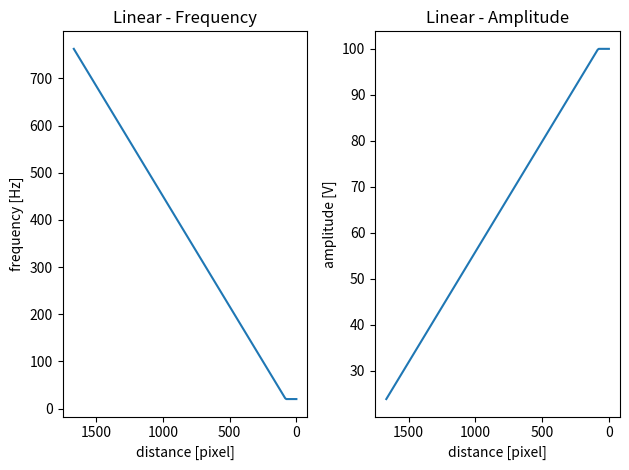
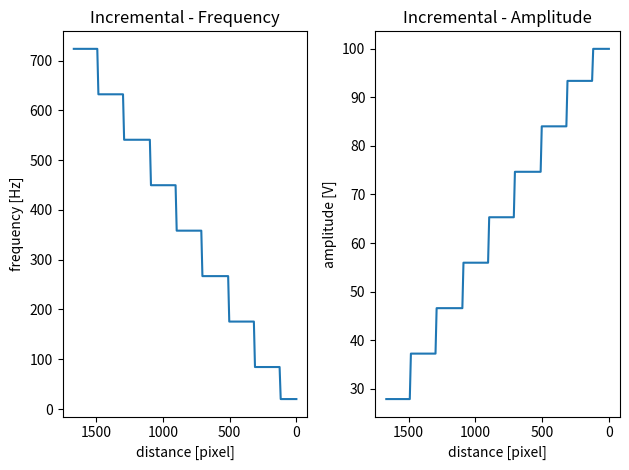
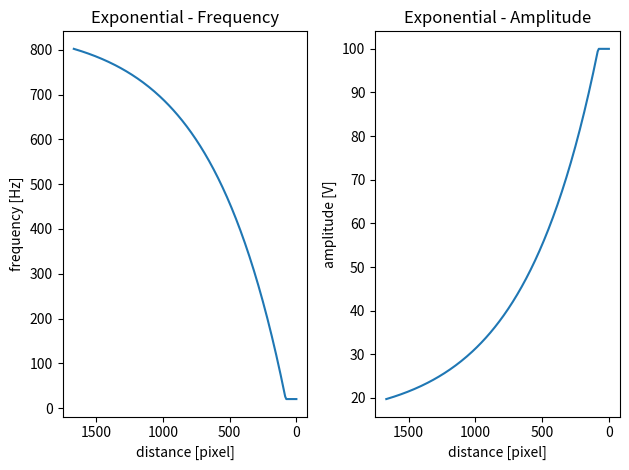

Python code for these plots, in order:
import math
import numpy as np
import matplotlib.pyplot as plt


def linear_increase(frame_dimension, value_range, radius, current_d):   # Function to create targets gaussians
    
    width = frame_dimension[0]  # Get the width of the frame for the meshgrid
    height = frame_dimension[1] # Get the height of the frame for the meshgrid
    widthSafety = width-50  # because target loc plots with a distance of 50 pixels to edge
    heightSafety = height-50  # because target loc plots with a distance of 50 pixels to edge
    
    # calculate smallest_step
    min_value = value_range[0]
    max_value = value_range[1]
    smallest_step = (max_value-min_value) / (math.sqrt(widthSafety**2 + heightSafety**2))

    # calculate distance
    d = current_d

    if d <= radius:
        z = max_value
    else:
        z = (d-radius)*smallest_step
        z = -(z-max_value)
    
    return z


def incremental_increase(frame_dimension, value_range, radius, current_d):   # Function to create targets gaussians
    
    width = frame_dimension[0]  # Get the width of the frame for the meshgrid
    height = frame_dimension[1] # Get the height of the frame for the meshgrid
    widthSafety = width-50  # because target loc plots with a distance of 50 pixels to edge
    heightSafety = height-50  # because target loc plots with a distance of 50 pixels to edge
    
    # calculate smallest_step
    min_value = value_range[0]
    max_value = value_range[1]
    smallest_step = (max_value-min_value) / (math.sqrt(widthSafety**2 + heightSafety**2))

    # calculate distance
    d = current_d
    d_max = math.sqrt((frame_dimension[0]-40)**2 + (frame_dimension[1]-40)**2)
    d_max = round(d_max)
    
    # adjust signal value to value_range
    incremental_list = np.linspace(1.5*radius, d_max, 9)
    stepsize = incremental_list[1]-incremental_list[0]
    z = 0.0
    if d <= 1.5*radius:
        z = max_value
    else:
        for i in incremental_list:
            if d <= i:
                z = (i-radius-(stepsize/2)) * smallest_step  # get mid-point/distance of plateau
                z = -(z-max_value)
                break  # exit incremental_list 
    return z


def exponential_increase(frame_dimension, value_range, radius, current_d):   # Function to create targets gaussians
    
    width = frame_dimension[0]  # Get the width of the frame for the meshgrid
    height = frame_dimension[1] # Get the height of the frame for the meshgrid
    widthSafety = width-50  # because target loc plots with a distance of 50 pixels to edge
    heightSafety = height-50  # because target loc plots with a distance of 50 pixels to edge
    
    # calculate smallest_step
    value_min = value_range[0]
    value_max = value_range[1]
    
    # calculate distance
    d = current_d
    
    if d <= radius:
        z = value_max
    else:    
        # calculate value for defined exponent and base range
        base = 2   # base
        exp_min = 1  # exponent min
        exp_max = 5  # exponent max
        exp_range = (exp_min, exp_max)  # range of exponent
        d_max = math.sqrt((widthSafety-radius)**2 + (heightSafety-radius)**2)  # max distance
        ratio_d = (d-radius)/d_max
        exp = exp_min+(exp_max-exp_min)*(1-ratio_d)  # calculate base for corresponding distance
        result = base**exp
    
        # adjust signal value to value_range/ transform from one intervall to another
        result_min = base**exp_min
        result_max = base**exp_max
        value = ((value_max-value_min)/(result_max-result_min))*result + value_max-((value_max-value_min)/(result_max-result_min))*result_max
        z = value
    
    return z



# Calculate graph
frame_dimension = (1540, 800)
target_radius = 80

# Define min and max value for frequency
min_frequency = 800  # is = 500 Hz
max_frequency = 20  # is = 100 Hz
frequency_range = (min_frequency, max_frequency)

# Define min and max value for amplitude
min_amplitude = 20  # is = 10 percent
max_amplitude = 100  # is = 100 percent
amplitude_range = (min_amplitude, max_amplitude)


# calculate max distance:
# (-40 pixel because plotted targets have a safty distnce of 40 to edges)
d_max = math.sqrt((frame_dimension[0]-50)**2 + (frame_dimension[1]-50)**2)
d_max = round(d_max,2)

steps = 200
# x axis values
x = np.linspace(0.0, d_max, num=steps)
# y axis values: frequency & amplitude
y_linear_f = np.zeros(steps)
y_incremental_f = np.zeros(steps)
y_exponential_f = np.zeros(steps)
y_linear_a = np.zeros(steps)
y_incremental_a = np.zeros(steps)
y_exponential_a = np.zeros(steps)

# corresponding y axis values
for count, value in enumerate(x):
    # calculate frequency values
    z_linear_f = linear_increase(frame_dimension, frequency_range, target_radius, value)
    z_incremental_f = incremental_increase(frame_dimension, frequency_range, target_radius, value)
    z_exponential_f = exponential_increase(frame_dimension, frequency_range, target_radius, value)
    y_linear_f[count] = z_linear_f
    y_incremental_f[count] = z_incremental_f
    y_exponential_f[count] = z_exponential_f
    # calculate amplitude values
    z_linear_a = linear_increase(frame_dimension, amplitude_range, target_radius, value)
    z_incremental_a = incremental_increase(frame_dimension, amplitude_range, target_radius, value)
    z_exponential_a = exponential_increase(frame_dimension, amplitude_range, target_radius, value)
    y_linear_a[count] = z_linear_a
    y_incremental_a[count] = z_incremental_a
    y_exponential_a[count] = z_exponential_a



## PLOT graph for linear
# creating graph space for two graphs
graph, (plot1, plot2) = plt.subplots(1, 2)
 
# plot1 graph for frequency
plot1.plot(x, y_linear_f)
plot1.set_title("Linear - Frequency")
plot1.set_ylabel('frequency [Hz]')
plot1.set_xlabel('distance [pixel]')
plot1.invert_xaxis()
 
# plot2 graph for amplitude
plot2.plot(x, y_linear_a)
plot2.set_title("Linear - Amplitude")
plot2.set_ylabel('amplitude [V]')
plot2.set_xlabel('distance [pixel]')
plot2.invert_xaxis()

# display the graph
graph.tight_layout()
plt.show()


## PLOT graph for incremental
# creating graph space for two graphs
graph, (plot1, plot2) = plt.subplots(1, 2)
 
# plot1 graph for frequency
plot1.plot(x, y_incremental_f)
plot1.set_title("Incremental - Frequency")
plot1.set_ylabel('frequency [Hz]')
plot1.set_xlabel('distance [pixel]')
plot1.invert_xaxis()
 
# plot2 graph for amplitude
plot2.plot(x, y_incremental_a)
plot2.set_title("Incremental - Amplitude")
plot2.set_ylabel('amplitude [V]')
plot2.set_xlabel('distance [pixel]')
plot2.invert_xaxis()

# display the graph
graph.tight_layout()
plt.show()


## PLOT graph for exponential
# creating graph space for two graphs
graph, (plot1, plot2) = plt.subplots(1, 2)
 
# plot1 graph for frequency
plot1.plot(x, y_exponential_f)
plot1.set_title("Exponential - Frequency")
plot1.set_ylabel('frequency [Hz]')
plot1.set_xlabel('distance [pixel]')
plot1.invert_xaxis()
 
# plot2 graph for amplitude
plot2.plot(x, y_exponential_a)
plot2.set_title("Exponential - Amplitude")
plot2.set_ylabel('amplitude [V]')
plot2.set_xlabel('distance [pixel]')
plot2.invert_xaxis()

# display the graph
graph.tight_layout()
plt.show()



## PLOT graph for incremental
# plotting the points 
#plt.plot(x, y_incremental)
  
# naming the x axis
#plt.xlabel('distance [pixel]')
# naming the y axis
#plt.ylabel('frequency [Hz]')
  
# giving a title to my graph
#plt.title('Incremental')

# invert axis
#plt.xlim(max(x), min(x))

# function to show the plot
#plt.show()


## PLOT graph for incremental
# plotting the points 
#plt.plot(x, y_exponential)
  
# naming the x axis
#plt.xlabel('distance [pixel]')
# naming the y axis
#plt.ylabel('frequency [Hz]')
  
# giving a title to my graph
#plt.title('Incremental')

# invert axis
#plt.xlim(max(x), min(x))
  
# function to show the plot
#plt.show()